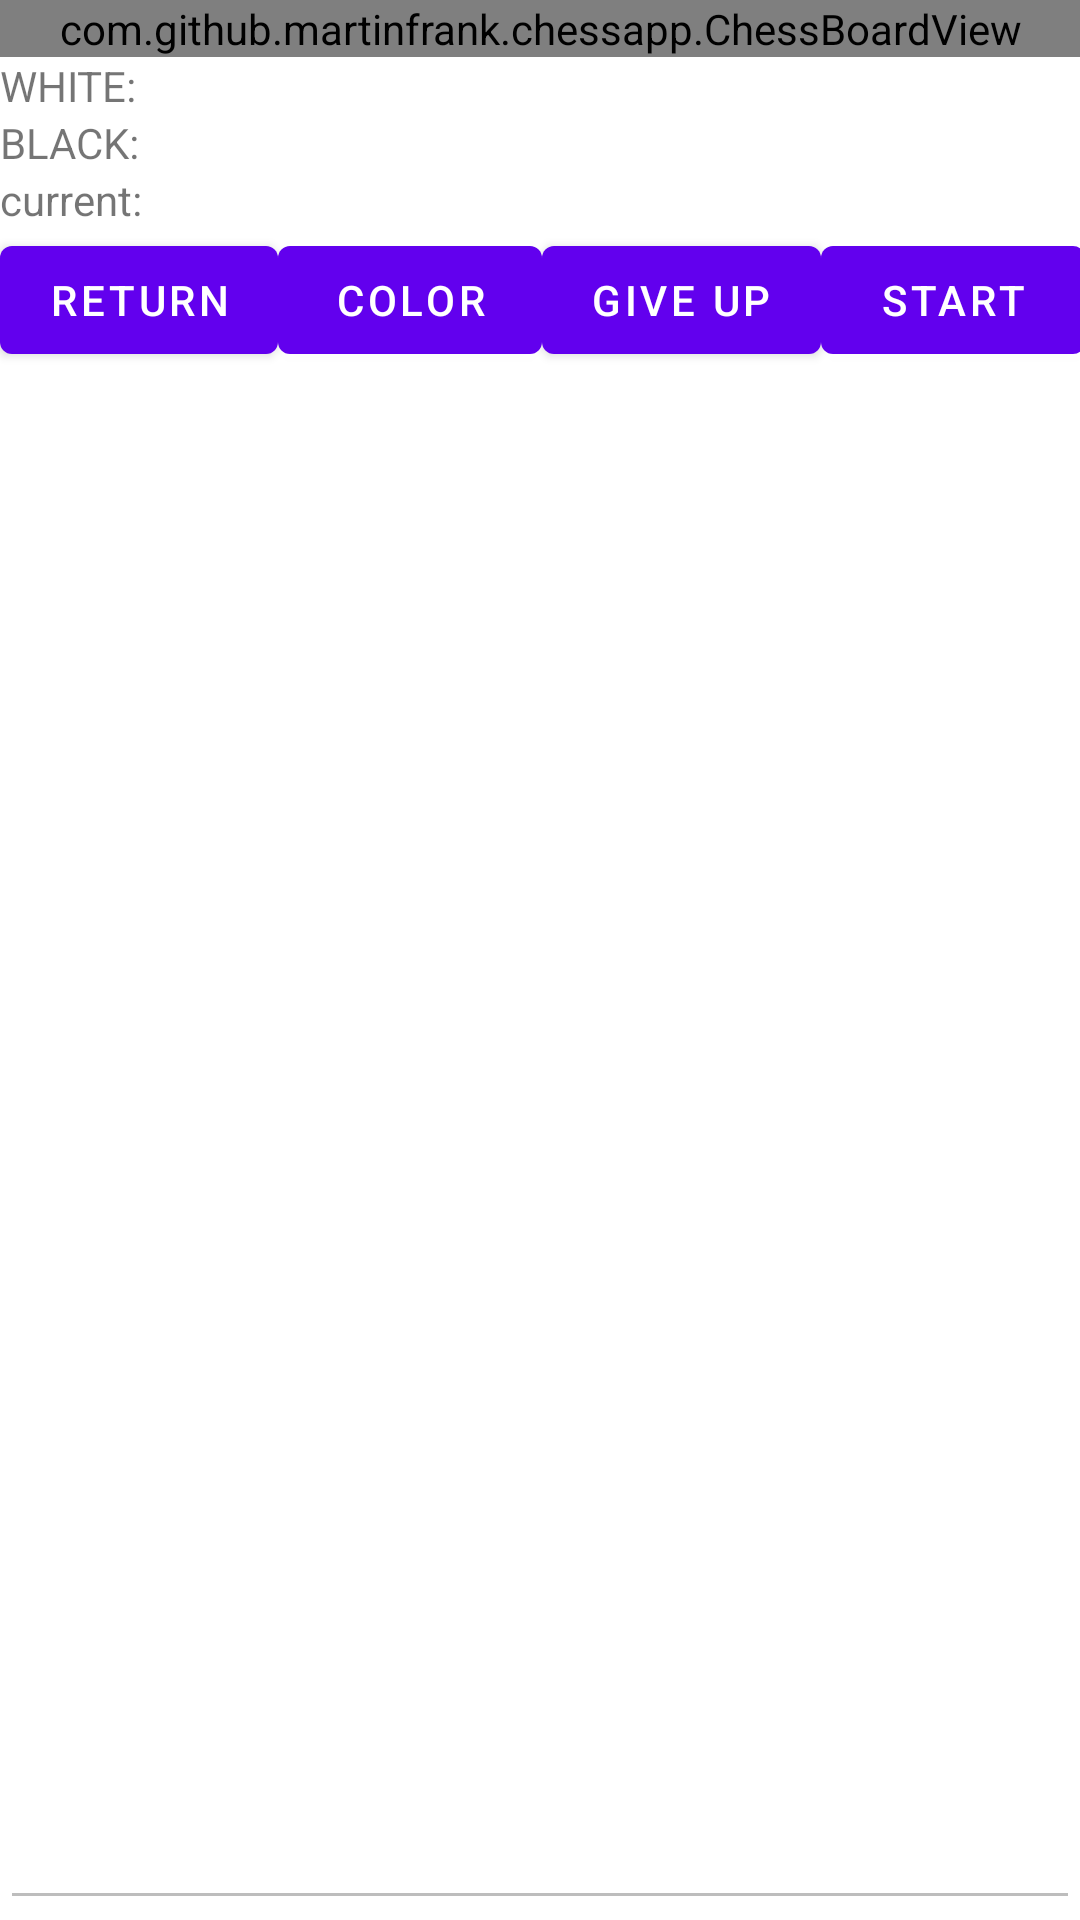

Layout XML and referenced resources for this Android screen:
<!-- AndroidManifest.xml: application theme Theme.ChessApp -->
<!-- res/layout/fragment_chess_board.xml -->
<?xml version="1.0" encoding="utf-8"?>
<LinearLayout
        xmlns:android="http://schemas.android.com/apk/res/android"
        xmlns:app="http://schemas.android.com/apk/res-auto"
        xmlns:tools="http://schemas.android.com/tools"
        android:layout_width="match_parent"
        android:layout_height="match_parent"
        tools:context=".ChessBoardFragment"
        android:orientation="vertical">











    <com.github.example.chessapp.ChessBoardView
            android:id="@+id/chessBoard"
            android:layout_width="match_parent"
            android:layout_height="wrap_content"/>





    <LinearLayout
            android:orientation="horizontal"
            android:layout_width="match_parent"
            android:layout_height="wrap_content">

        <TextView
                android:layout_width="0dp"
                android:layout_height="wrap_content"
                android:text="@string/white_player_name"
                android:layout_weight="1"/>

        <TextView
                android:id="@+id/text_white_player_name"
                android:layout_width="0dp"
                android:layout_height="wrap_content"
                android:layout_weight="5"/>
    </LinearLayout>





    <LinearLayout
            android:orientation="horizontal"
            android:layout_width="match_parent"
            android:layout_height="wrap_content">

        <TextView
                android:layout_width="0dp"
                android:layout_height="wrap_content"
                android:text="@string/black_player_name"
                android:layout_weight="1"/>

        <TextView
                android:id="@+id/text_black_player_name"
                android:layout_width="0dp"
                android:layout_height="wrap_content"
                android:layout_weight="5"/>

    </LinearLayout>

    <LinearLayout
            android:orientation="horizontal"
            android:layout_width="match_parent"
            android:layout_height="wrap_content">

        <TextView
                android:layout_width="0dp"
                android:layout_height="wrap_content"
                android:text="@string/current_player_name"
                android:layout_weight="1"/>

        <TextView
                android:id="@+id/text_current_player_name"
                android:layout_width="0dp"
                android:layout_height="wrap_content"
                android:layout_weight="5"/>

    </LinearLayout>





    <LinearLayout
            android:orientation="horizontal"
            android:layout_width="match_parent"
            android:layout_height="wrap_content">

        <Button
                android:id="@+id/button_return"
                android:layout_width="wrap_content"
                android:layout_height="wrap_content"
                android:text="@string/return_button"
                />

        <TextView
                android:layout_width="0dp"
                android:layout_height="wrap_content"
                android:layout_weight="1"/>

        <Button
                android:id="@+id/button_select_color"
                android:layout_width="wrap_content"
                android:layout_height="wrap_content"
                android:text="@string/change_color_button"
                />

        <TextView
                android:layout_width="0dp"
                android:layout_height="wrap_content"
                android:layout_weight="1"/>
        <Button
                android:id="@+id/button_give_up"
                android:layout_width="wrap_content"
                android:layout_height="wrap_content"
                android:text="@string/give_up_game_button"
                />

        <TextView
                android:layout_width="0dp"
                android:layout_height="wrap_content"
                android:layout_weight="1"/>

        <Button
                android:id="@+id/button_start_game"
                android:layout_width="wrap_content"
                android:layout_height="wrap_content"
                android:text="@string/start_game_button"
                />
    </LinearLayout>

    <EditText
            android:id="@+id/console"
            android:enabled="false"
            android:layout_width="match_parent"
            android:layout_height="0dp"
            android:layout_weight="1"
            android:scrollbars="vertical"
            android:textAppearance="?android:attr/textAppearanceSmall"/>

</LinearLayout>
<!-- resources referenced by this layout -->
<resources>
  <string name="black_player_name">BLACK: </string>
  <string name="change_color_button">Color</string>
  <string name="current_player_name">current: </string>
  <string name="give_up_game_button">Give Up</string>
  <string name="return_button">Return</string>
  <string name="start_game_button">Start</string>
  <string name="white_player_name">WHITE: </string>
  <style name="Theme.ChessApp" parent="Theme.MaterialComponents.DayNight.DarkActionBar">
          
          <item name="colorPrimary">@color/purple_500</item>
          <item name="colorPrimaryVariant">@color/purple_700</item>
          <item name="colorOnPrimary">@color/white</item>
          
          <item name="colorSecondary">@color/teal_200</item>
          <item name="colorSecondaryVariant">@color/teal_700</item>
          <item name="colorOnSecondary">@color/black</item>
          
          <item name="android:statusBarColor" tools:targetApi="l">?attr/colorPrimaryVariant</item>
          
      </style>
  <!-- not gathered from this repository: default colours our renderer supplied (Android Studio template values) -->
  <color name="purple_500">#FF6200EE</color>
  <color name="purple_700">#FF3700B3</color>
  <color name="teal_200">#FF03DAC5</color>
  <color name="teal_700">#FF018786</color>
  <color name="black">#FF000000</color>
  <color name="white">#FFFFFFFF</color>
</resources>
